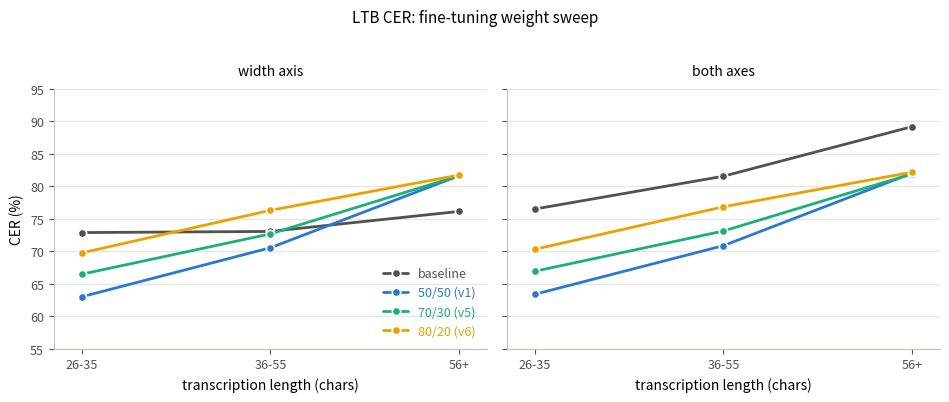

Reproduce this figure in Python. (Note: this script raises an exception after producing the figure.)
"""Paper B Phase 3 headline figure: LTB CER vs length bucket, on both the
width and both-axis conditions, across the short/long fine-tuning weight
sweep (baseline, 50/50, 70/30, 80/20). Numbers are the final, cross-checked
results from docs/paperb-phase1-3-results.md -- this script only plots
them, it does not recompute anything.

Run from code/:  .venv/bin/python make_phase3_figure.py
"""
import matplotlib
matplotlib.use("Agg")
import matplotlib.pyplot as plt

BUCKETS = ["26-35", "36-55", "56+"]

# panel title -> [(series name, CER per bucket, color), ...]
# fixed categorical slot order: baseline=neutral gray, then blue/aqua/yellow
PANELS = {
    "width axis": [
        ("baseline",   [72.90, 73.08, 76.15], "#52514e"),
        ("50/50 (v1)", [63.04, 70.57, 81.63], "#2a78d6"),
        ("70/30 (v5)", [66.51, 72.70, 81.62], "#1baf7a"),
        ("80/20 (v6)", [69.79, 76.32, 81.74], "#eda100"),
    ],
    "both axes": [
        ("baseline",   [76.53, 81.57, 89.18], "#52514e"),
        ("50/50 (v1)", [63.42, 70.89, 82.02], "#2a78d6"),
        ("70/30 (v5)", [66.96, 73.14, 81.91], "#1baf7a"),
        ("80/20 (v6)", [70.34, 76.87, 82.18], "#eda100"),
    ],
}

fig, axes = plt.subplots(1, 2, figsize=(9.6, 3.9), sharey=True)
x = range(len(BUCKETS))

# The three fine-tuned lines converge near bucket 56+, so end-of-line labels
# there collide -- a standard legend (on the width panel, more separated) is
# the reliable choice regardless.
for ax, (title, series) in zip(axes, PANELS.items()):
    for name, ys, color in series:
        ax.plot(x, ys, color=color, linewidth=2, marker="o", markersize=6,
                markerfacecolor=color, markeredgecolor="white", markeredgewidth=1.2,
                solid_capstyle="round", solid_joinstyle="round", zorder=3, label=name)
    ax.set_xticks(list(x))
    ax.set_xticklabels(BUCKETS)
    ax.set_xlabel("transcription length (chars)")
    ax.set_title(title, fontsize=10, pad=10)
    ax.set_xlim(-0.15, len(BUCKETS) - 1 + 0.15)
    ax.grid(axis="y", color="#e6e5e0", linewidth=0.8, zorder=0)
    for spine in ("top", "right"):
        ax.spines[spine].set_visible(False)
    for spine in ("left", "bottom"):
        ax.spines[spine].set_color("#c3c2b7")
    ax.tick_params(colors="#52514e", labelsize=9)

axes[0].set_ylabel("CER (%)")
axes[0].set_ylim(55, 95)
axes[0].legend(loc="lower right", frameon=False, fontsize=9, labelcolor="linecolor")
fig.suptitle("LTB CER: fine-tuning weight sweep", fontsize=11, y=1.02)

fig.tight_layout()
fig.savefig("logs/phase3_ltb_cer.png", dpi=220, bbox_inches="tight")
fig.savefig("logs/phase3_ltb_cer.pdf", dpi=220, bbox_inches="tight")
print("wrote logs/phase3_ltb_cer.png")
